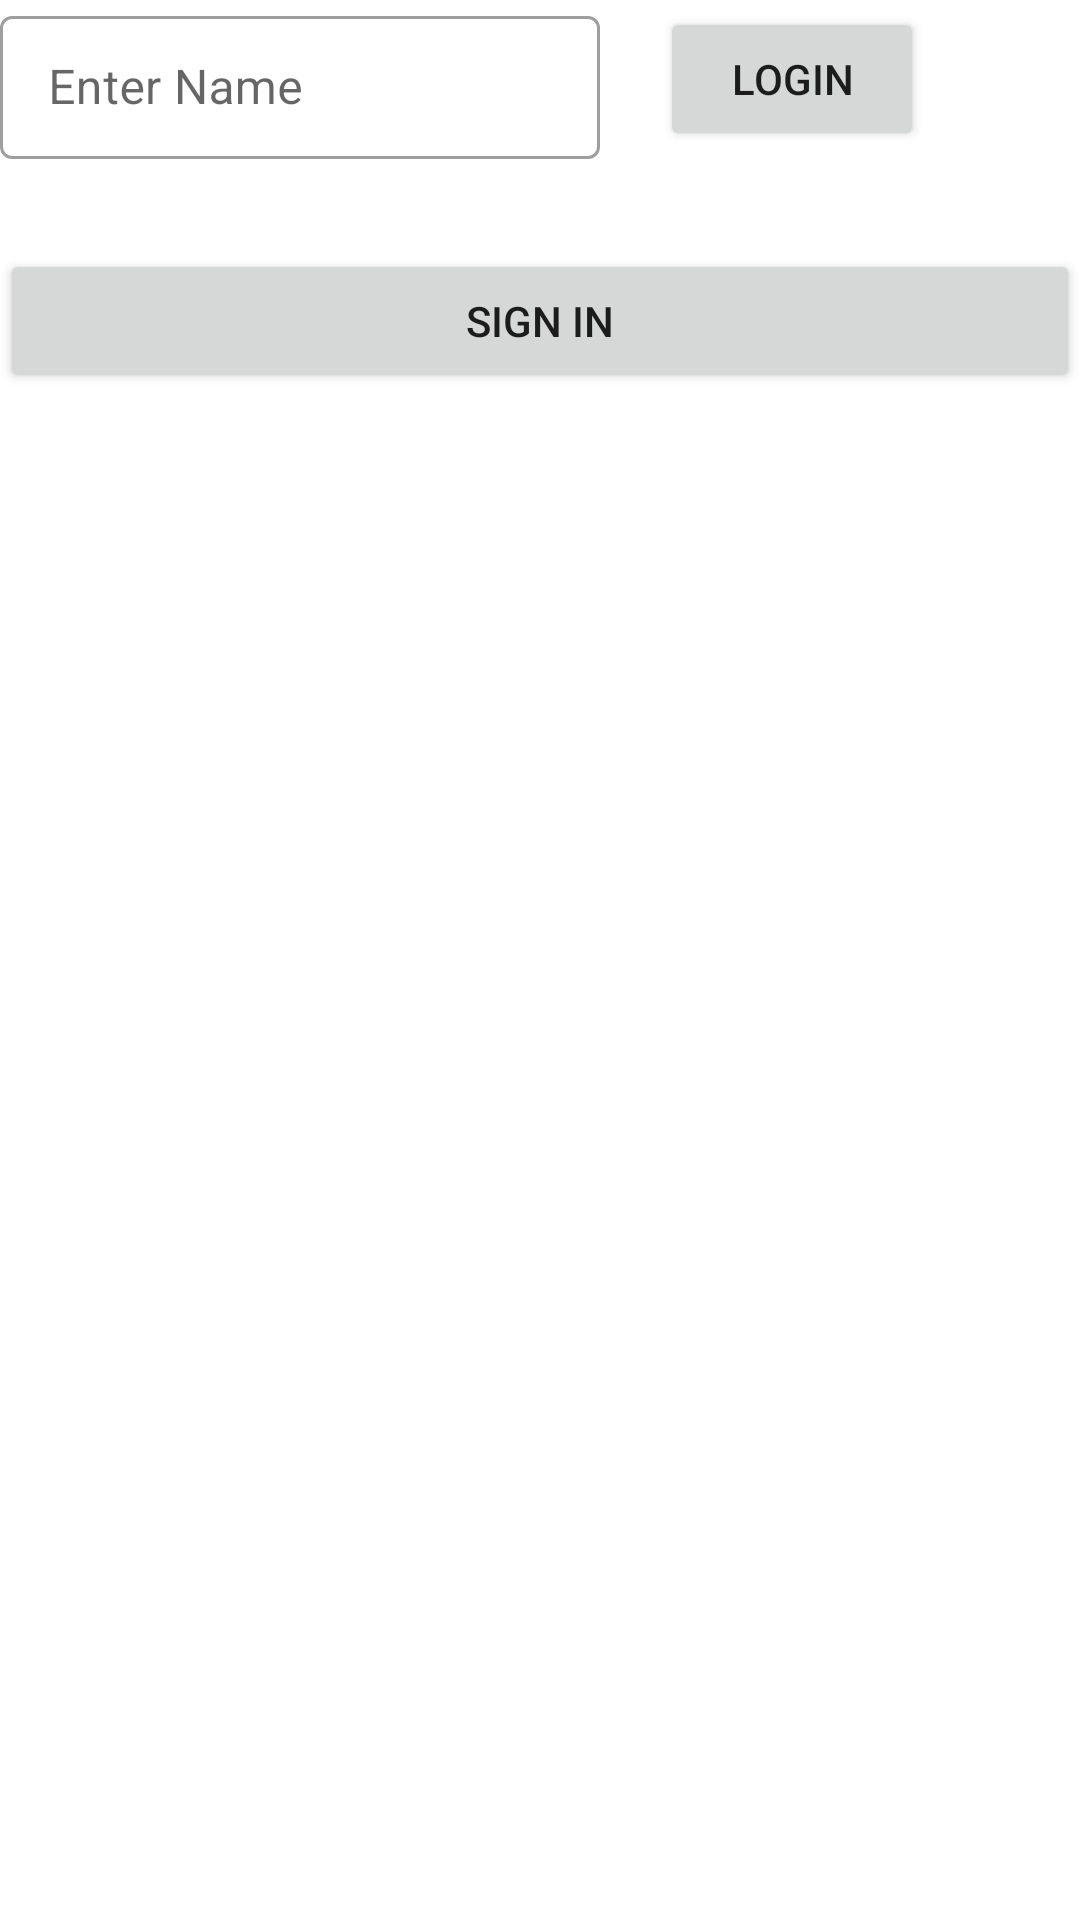

Reconstruct the res/layout file that produces this screen, plus the resources it refers to.
<!-- AndroidManifest.xml: application theme Theme.AliveTechnologies -->
<!-- res/layout/common.xml -->
<?xml version="1.0" encoding="utf-8"?>
<LinearLayout xmlns:android="http://schemas.android.com/apk/res/android"
    android:layout_width="match_parent"
    android:layout_height="match_parent"
    android:orientation="vertical">

    <LinearLayout
        android:layout_width="match_parent"
        android:layout_height="wrap_content"
        android:orientation="horizontal">

        <com.google.android.material.textfield.TextInputLayout
            style="@style/Widget.MaterialComponents.TextInputLayout.OutlinedBox.Dense"
            android:layout_width="200dp"
            android:layout_height="wrap_content"
            android:layout_gravity="center_vertical">

            <com.google.android.material.textfield.TextInputEditText
                android:layout_width="match_parent"
                android:layout_height="wrap_content"
                android:hint="Enter Name"
                android:visibility="visible" />

        </com.google.android.material.textfield.TextInputLayout>

        <Button
            android:layout_width="wrap_content"
            android:layout_height="wrap_content"
            android:text="Login"
            android:layout_gravity="center_vertical"
            android:layout_marginLeft="20dp"/>

    </LinearLayout>

    <LinearLayout
        android:layout_width="match_parent"
        android:layout_height="wrap_content"
        android:orientation="vertical"
        android:layout_marginTop="30dp">
        <Button
            android:layout_width="match_parent"
            android:layout_height="wrap_content"
            android:text="Sign In"/>
        <ImageView
            android:layout_width="200dp"
            android:layout_height="200dp"
            android:src="@drawable/sad_bg"
            android:layout_gravity="center"
            android:layout_marginTop="30dp"/>
    </LinearLayout>

</LinearLayout>
<!-- resources referenced by this layout -->
<resources>
  <style name="Theme.AliveTechnologies" parent="Theme.MaterialComponents.DayNight.DarkActionBar">
          
          <item name="colorPrimary">@color/purple_500</item>
          <item name="colorPrimaryVariant">@color/purple_700</item>
          <item name="colorOnPrimary">@color/white</item>
          
          <item name="colorSecondary">@color/teal_200</item>
          <item name="colorSecondaryVariant">@color/teal_700</item>
          <item name="colorOnSecondary">@color/black</item>
          
          <item name="android:statusBarColor" tools:targetApi="l">?attr/colorPrimaryVariant</item>
          
      </style>
  <color name="purple_500">#FF5722</color>
  <color name="purple_700">#E64A19</color>
  <color name="white">#FFFFFFFF</color>
  <color name="teal_200">#FF03DAC5</color>
  <color name="teal_700">#FF018786</color>
  <color name="black">#FF000000</color>
</resources>
